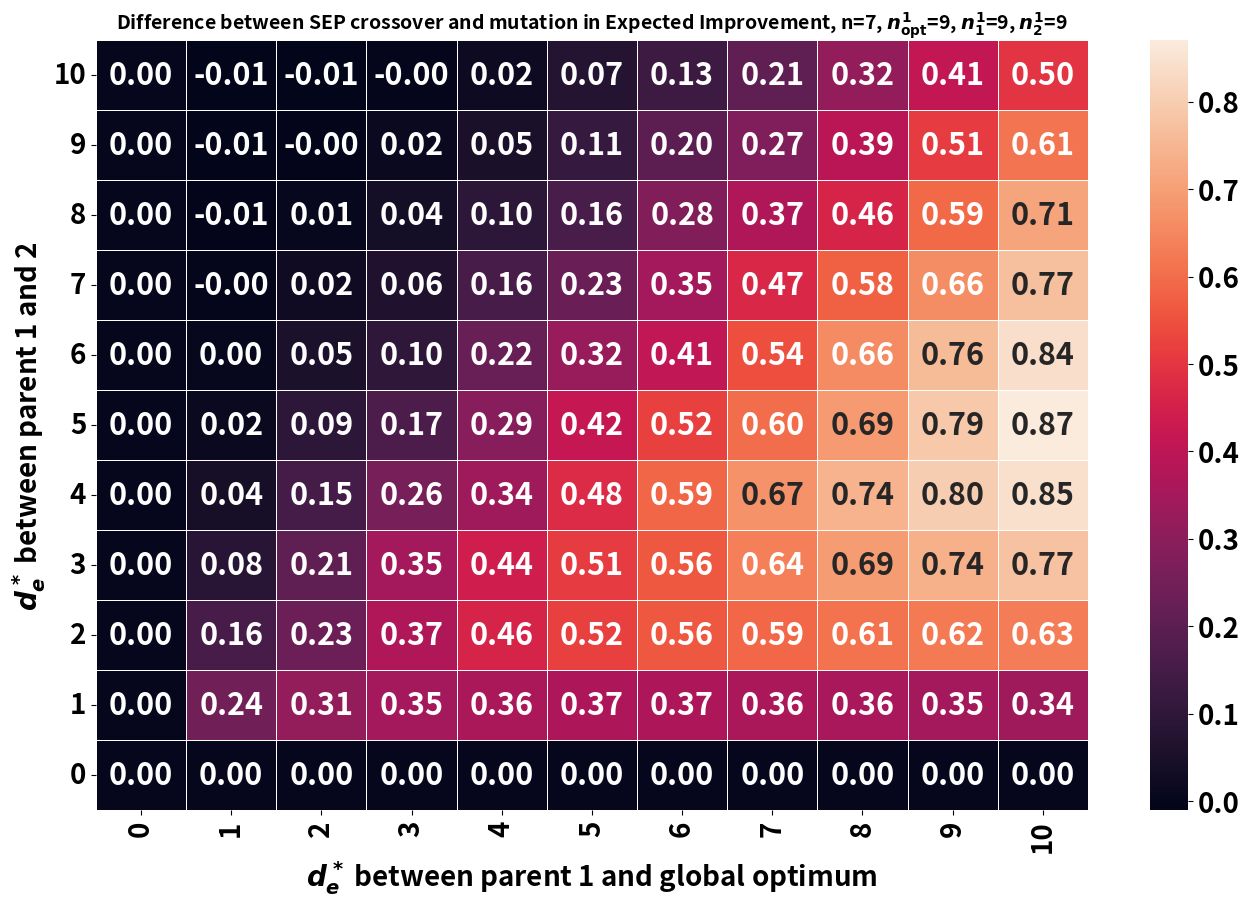

This figure's Python source: (Note: this script raises an exception after producing the figure.)
from scipy.stats import binom
import time
import matplotlib.pyplot as plt
import numpy as np
import seaborn as sns
from matplotlib.colors import LogNorm
import os

n_nodes = 7
n = n_nodes*n_nodes-n_nodes
alpha = 0.9
beta = 0.0

n1_0 = 9
n0_0 = n-n1_0
n1_2 = 9
n0_2 = n-n1_2
n1_1 = 9
n0_1 = n-n1_1
pm=1.0/n
pc=0.5
num_run = 1000000

nd_02_random = n1_0*n0_2/n + n0_0*n1_2/n

print("nd_02_random: {}".format(nd_02_random))

heatmap_graph_crossover = np.zeros((n+1,n+1))
for nd_12 in range(1,11):#range(n+1):
    for nc_1 in range(32,n+1):#range(n+1):
        #nd_02_graph_crossover = n-nd_12+(2*nd_12/n-1)*nc_1
        #nd_02_graph_crossover = n-nc_1+((2*nc_1-(alpha+1)*n)/(n-n*alpha))*nd_12
        #expected_improvement_crossover = np.mean(np.maximum(0,n-nc_1-(n-nc_1)*(n*(1-alpha)-nd_12)/(n*(1-alpha))-binom.rvs(nd_12, pc, size=num_run)))
        n_s = max(nc_1-nd_12,0)
        #print("nc_1: {}, nd_12: {}, alpha: {}".format(nc_1, nd_12, alpha))
        #expected_improvement_crossover = np.mean(np.maximum(0,n-nc_1-(n-nc_1)*(n*(1-alpha)-nd_12)/(n*(1-alpha))-binom.rvs(nd_12, pc, size=num_run)))
        expected_improvement_crossover = np.mean(np.maximum(0,(n-nc_1)*nd_12/(n-n_s)-binom.rvs(nd_12, pc, size=num_run)))
        #expected_improvement_crossover = np.mean(np.maximum(0,n-nc_1-(n-nc_1)*(1-beta)*((n*(1-alpha)-(n-nc_1)*beta)-(nd_12-(n-nc_1)*beta))/(n*(1-alpha)-(n-nc_1)*beta)-binom.rvs(nd_12, pc, size=num_run)))
        #nd_02_mutation = n-nc_1+(2*nc_1-n)*pm
        expected_improvement_mutation = np.mean(np.maximum(0,n-nc_1-binom.rvs(nc_1, pm, size=num_run)-binom.rvs(n-nc_1, 1-pm, size=num_run)))
        #heatmap_graph_crossover[nd_12][nc_1] = nd_02_graph_crossover - nd_02_random
        #heatmap_graph_crossover[nd_12][nc_1] = (nd_02_graph_crossover+(n-nc_1))/2.0 - nd_02_mutation
        heatmap_graph_crossover[nd_12][nc_1] = expected_improvement_crossover - expected_improvement_mutation

font = {'family' : 'normal',
        'weight' : 'bold',
        'size'   : 30}

#matplotlib.rc('font', **font)
plt.rc('font', size=22)  # controls default text sizes
plt.rc('axes', titlesize=14)     # fontsize of the axes title
plt.rc('axes', labelsize=20)    # fontsize of the x and y labels
plt.rc('xtick', labelsize=20)    # fontsize of the tick labels
plt.rc('ytick', labelsize=20)
plt.rcParams["font.weight"] = "bold"
plt.rcParams["axes.labelweight"] = "bold"

#plt.imshow(heatmap_difference, cmap='hot', interpolation='nearest')
fig = plt.figure(figsize=(16, 10))
#ax = sns.heatmap(heatmap_graph_crossover, annot=True, fmt='.2f', linewidth=0.5)
#ax = sns.heatmap(heatmap_graph_crossover, fmt='.2f', linewidth=0.5)
ax = sns.heatmap(heatmap_graph_crossover[:11,32:], annot=True, fmt='.2f', linewidth=0.5, xticklabels=list(reversed(range(11))))
ax.invert_yaxis()
ax.invert_xaxis()
plt.title("Difference between SEP crossover and mutation in Expected Improvement, n={}, $n^1_{}$={}, $n^1_1$={}, $n^1_2$={}".format(n_nodes, '{\mathrm{opt}}', n1_0, n1_1, n1_2), fontweight="bold")
plt.ylabel("$d_e^*$ between parent 1 and 2")
plt.xlabel("$d_e^*$ between parent 1 and global optimum")
plt.xticks(rotation=90)
plt.yticks(rotation=0)

plot_file_name = os.path.join(os.path.dirname(os.path.abspath(__file__)),'Plots','nas101_mutation_pm_{}_alpha_new_difference_GED_2-to-optimal_n_{}_n10_{}_n12_{}_heatmap_icml.pdf'.format(pm, n, n1_0, n1_2))
fig.savefig(plot_file_name, bbox_inches='tight')
plt.show()
'''
heatmap_raw_crossover = np.zeros((n+1,n+1))
for n1_0 in range(n+1):
    for n1_2 in range(n+1):
        n0_0 = n-n1_0
        n0_2 = n-n1_2
        nd_02_random = n1_0*n0_2/n + n0_0*n1_2/n
        heatmap_raw_crossover[n1_0][n1_2] = nd_02_random

fig = plt.figure(figsize=(16, 15))
#ax = sns.heatmap(heatmap_graph_crossover, annot=True, fmt='.2f', linewidth=0.5)
ax = sns.heatmap(heatmap_raw_crossover, fmt='.2f', linewidth=0.5)
ax.invert_yaxis()
plt.title("Expected GED_to_optimal (parent 2) using raw crossover".format(n1_0, n1_2))
plt.xlabel("number of 1s in parent 2")
plt.ylabel("number of 1s in global optimal")
plt.xticks(fontsize=8, rotation=90)
plt.yticks(fontsize=8, rotation=0)

plot_file_name = os.path.join(os.path.dirname(os.path.abspath(__file__)),'Plots','Expected_GED_to_optimal_raw_crossover.pdf'.format(n1_0, n1_2))
fig.savefig(plot_file_name, bbox_inches='tight')
plt.show()
'''
